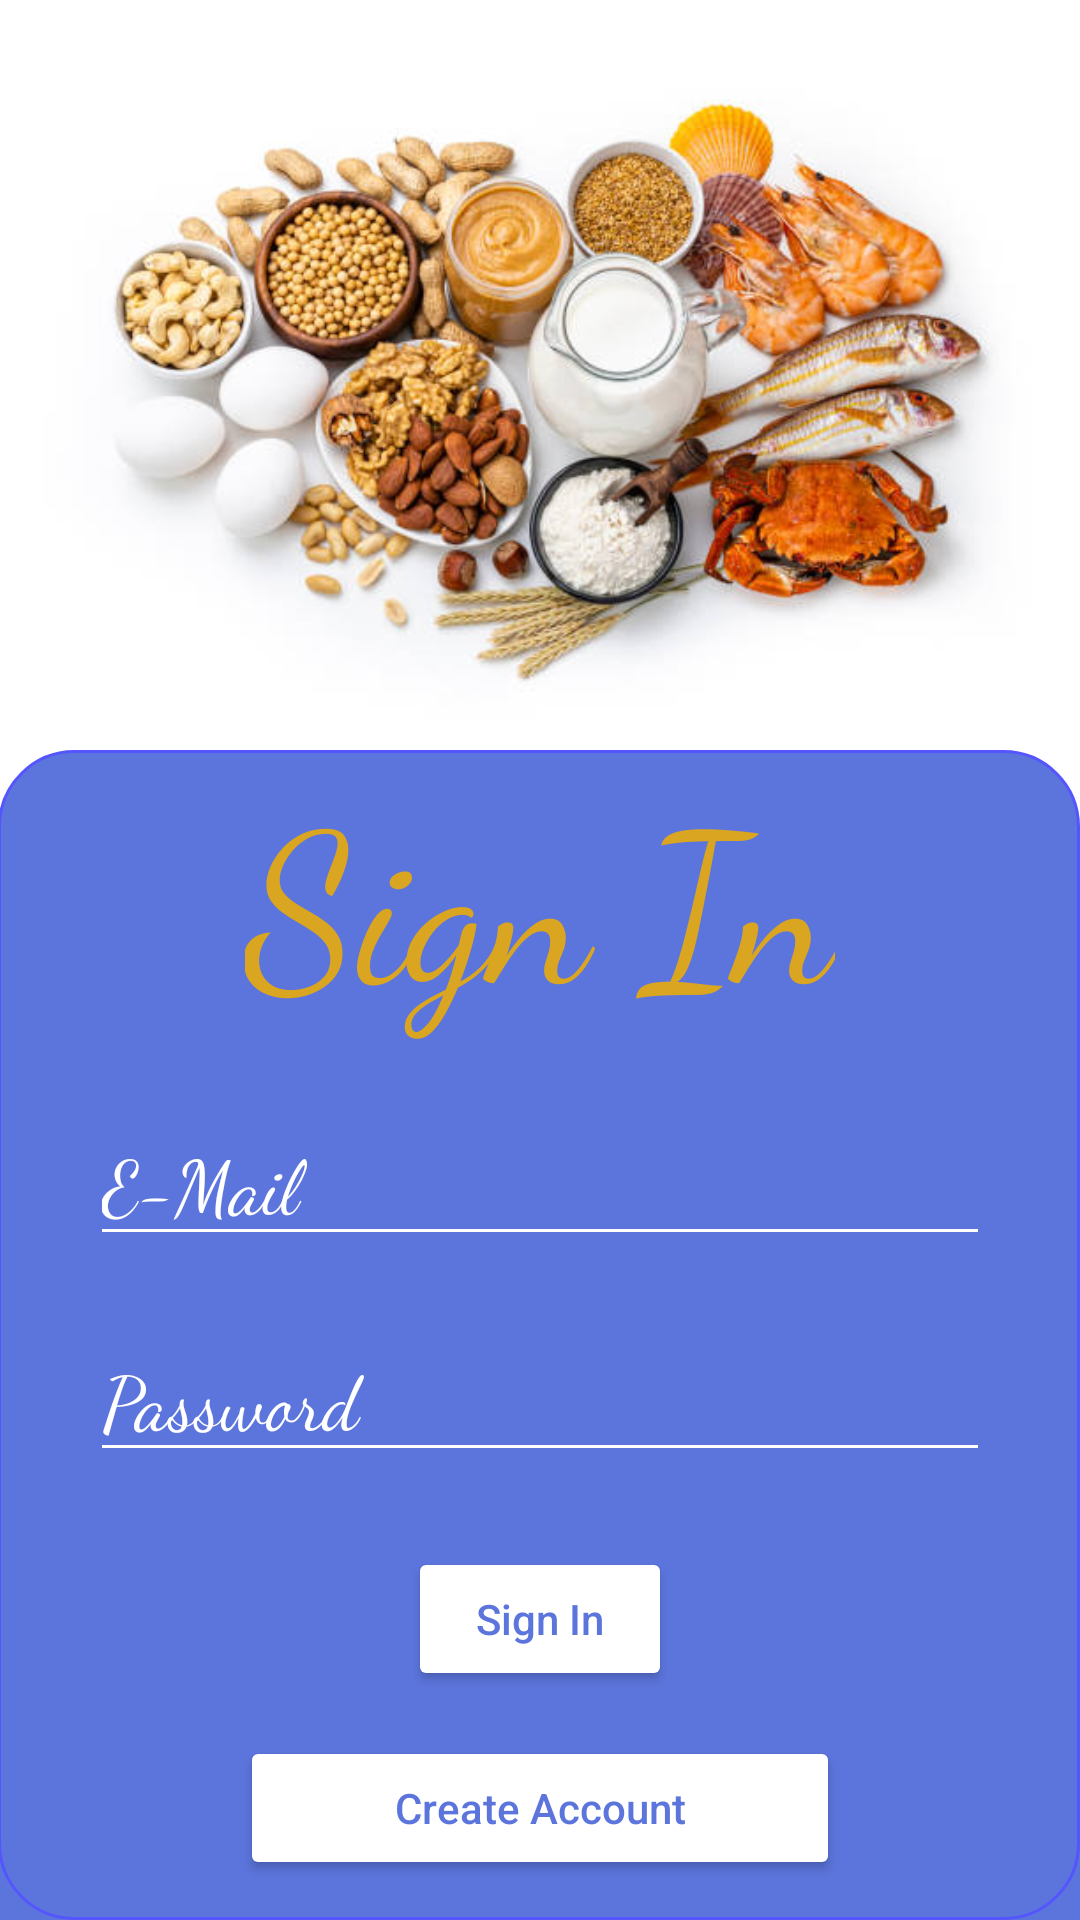

Android layout source for this screen:
<!-- AndroidManifest.xml: application theme Theme.AllergyIdentifier -->
<!-- res/layout/activity_main.xml -->
<?xml version="1.0" encoding="UTF-8"?>
<RelativeLayout tools:context=".MainActivity" android:layout_height="match_parent" android:layout_width="match_parent" xmlns:tools="http://schemas.android.com/tools" xmlns:app="http://schemas.android.com/apk/res-auto" xmlns:android="http://schemas.android.com/apk/res/android">

    <ImageView android:layout_height="250sp" android:layout_width="wrap_content" app:srcCompat="@drawable/imgfirst" android:background="@color/white" android:id="@+id/imageView"/>

    <View android:layout_height="30dp" android:layout_width="match_parent" android:background="#5c75dc" android:layout_alignParentBottom="true"/>

    <View
        android:id="@+id/rectangle_1"
        android:layout_width="414dp"
        android:layout_height="600dp"
        android:layout_alignParentLeft="true"
        android:layout_alignParentTop="true"
        android:layout_marginLeft="-1dp"
        android:layout_marginTop="250dp"
        android:background="@drawable/rectangle_1" />

    <TextView
        android:id="@+id/tv"
        android:layout_width="wrap_content"
        android:layout_height="wrap_content"
        android:layout_below="@+id/imageView"
        android:layout_centerHorizontal="true"
        android:fontFamily="cursive"
        android:text="Sign In"
        android:textColor="#DAA520"
        android:textSize="70dp" />

    <EditText
        android:id="@+id/username_et"
        android:layout_width="wrap_content"
        android:layout_height="wrap_content"
        android:layout_below="@id/tv"
        android:layout_centerHorizontal="true"
        android:layout_marginTop="20sp"
        android:backgroundTint="@color/white"
        android:ems="10"
        android:fontFamily="cursive"
        android:hint="E-Mail"
        android:inputType="textPersonName"
        android:textColor="@color/white"
        android:textColorHint="@color/white"
        android:textSize="25dp" />

    <EditText
        android:id="@+id/password_et"
        android:layout_width="wrap_content"
        android:layout_height="wrap_content"
        android:layout_below="@+id/username_et"
        android:layout_centerHorizontal="true"
        android:layout_marginTop="20sp"
        android:backgroundTint="@color/white"
        android:ems="10"
        android:fontFamily="cursive"
        android:hint="Password"
        android:inputType="textPassword"
        android:textColor="@color/white"
        android:textColorHint="@color/white"
        android:textSize="25dp" />

    <Button
        android:id="@+id/signin_btn"
        android:layout_width="wrap_content"
        android:layout_height="wrap_content"
        android:layout_below="@+id/password_et"
        android:layout_centerInParent="true"
        android:layout_marginTop="25sp"
        android:backgroundTint="@color/white"
        android:hint="Sign In"
        android:onClick="loginUser"
        android:textColorHint="#5c75dc" />

    <Button
        android:id="@+id/create"
        android:layout_width="200dp"
        android:layout_height="wrap_content"
        android:layout_below="@+id/signin_btn"
        android:layout_centerInParent="true"
        android:layout_marginTop="15sp"
        android:backgroundTint="@color/white"
        android:hint="Create Account"
        android:textColorHint="#5c75dc" />

</RelativeLayout>
<!-- resources referenced by this layout -->
<resources>
  <!-- drawable imgfirst: jpg bitmap (drawable, 43910 bytes) -->
  <!-- drawable rectangle_1 (drawable) -->
  <?xml version="1.0" encoding="UTF-8"?>
      <shape android:shape="rectangle" xmlns:android="http://schemas.android.com/apk/res/android">
  
      <stroke android:width="1dp" android:color="#5555fd"/>
  
      <corners android:radius="25dp"/>
  
      <solid android:color="#5c75dc"/>
  
  </shape>
  <style name="Theme.AllergyIdentifier" parent="Theme.MaterialComponents.DayNight.DarkActionBar">
          
          <item name="colorPrimary">@color/purple_500</item>
          <item name="colorPrimaryVariant">@color/purple_700</item>
          <item name="colorOnPrimary">@color/white</item>
          
          <item name="colorSecondary">@color/teal_200</item>
          <item name="colorSecondaryVariant">@color/teal_700</item>
          <item name="colorOnSecondary">@color/black</item>
          
          <item name="android:statusBarColor" tools:targetApi="l">?attr/colorPrimaryVariant</item>
          
  
          <item name="android:windowActivityTransitions">true</item>
  
          <item name="android:windowEnterTransition">@transition/trans_anim</item>
  
          <item name="android:windowExitTransition">@transition/trans_anim</item>
      </style>
  <!-- not gathered from this repository: default colours our renderer supplied (Android Studio template values) -->
  <color name="purple_500">#FF6200EE</color>
  <color name="purple_700">#FF3700B3</color>
  <color name="teal_200">#FF03DAC5</color>
  <color name="teal_700">#FF018786</color>
  <color name="black">#FF000000</color>
  <color name="white">#FFFFFFFF</color>
</resources>
